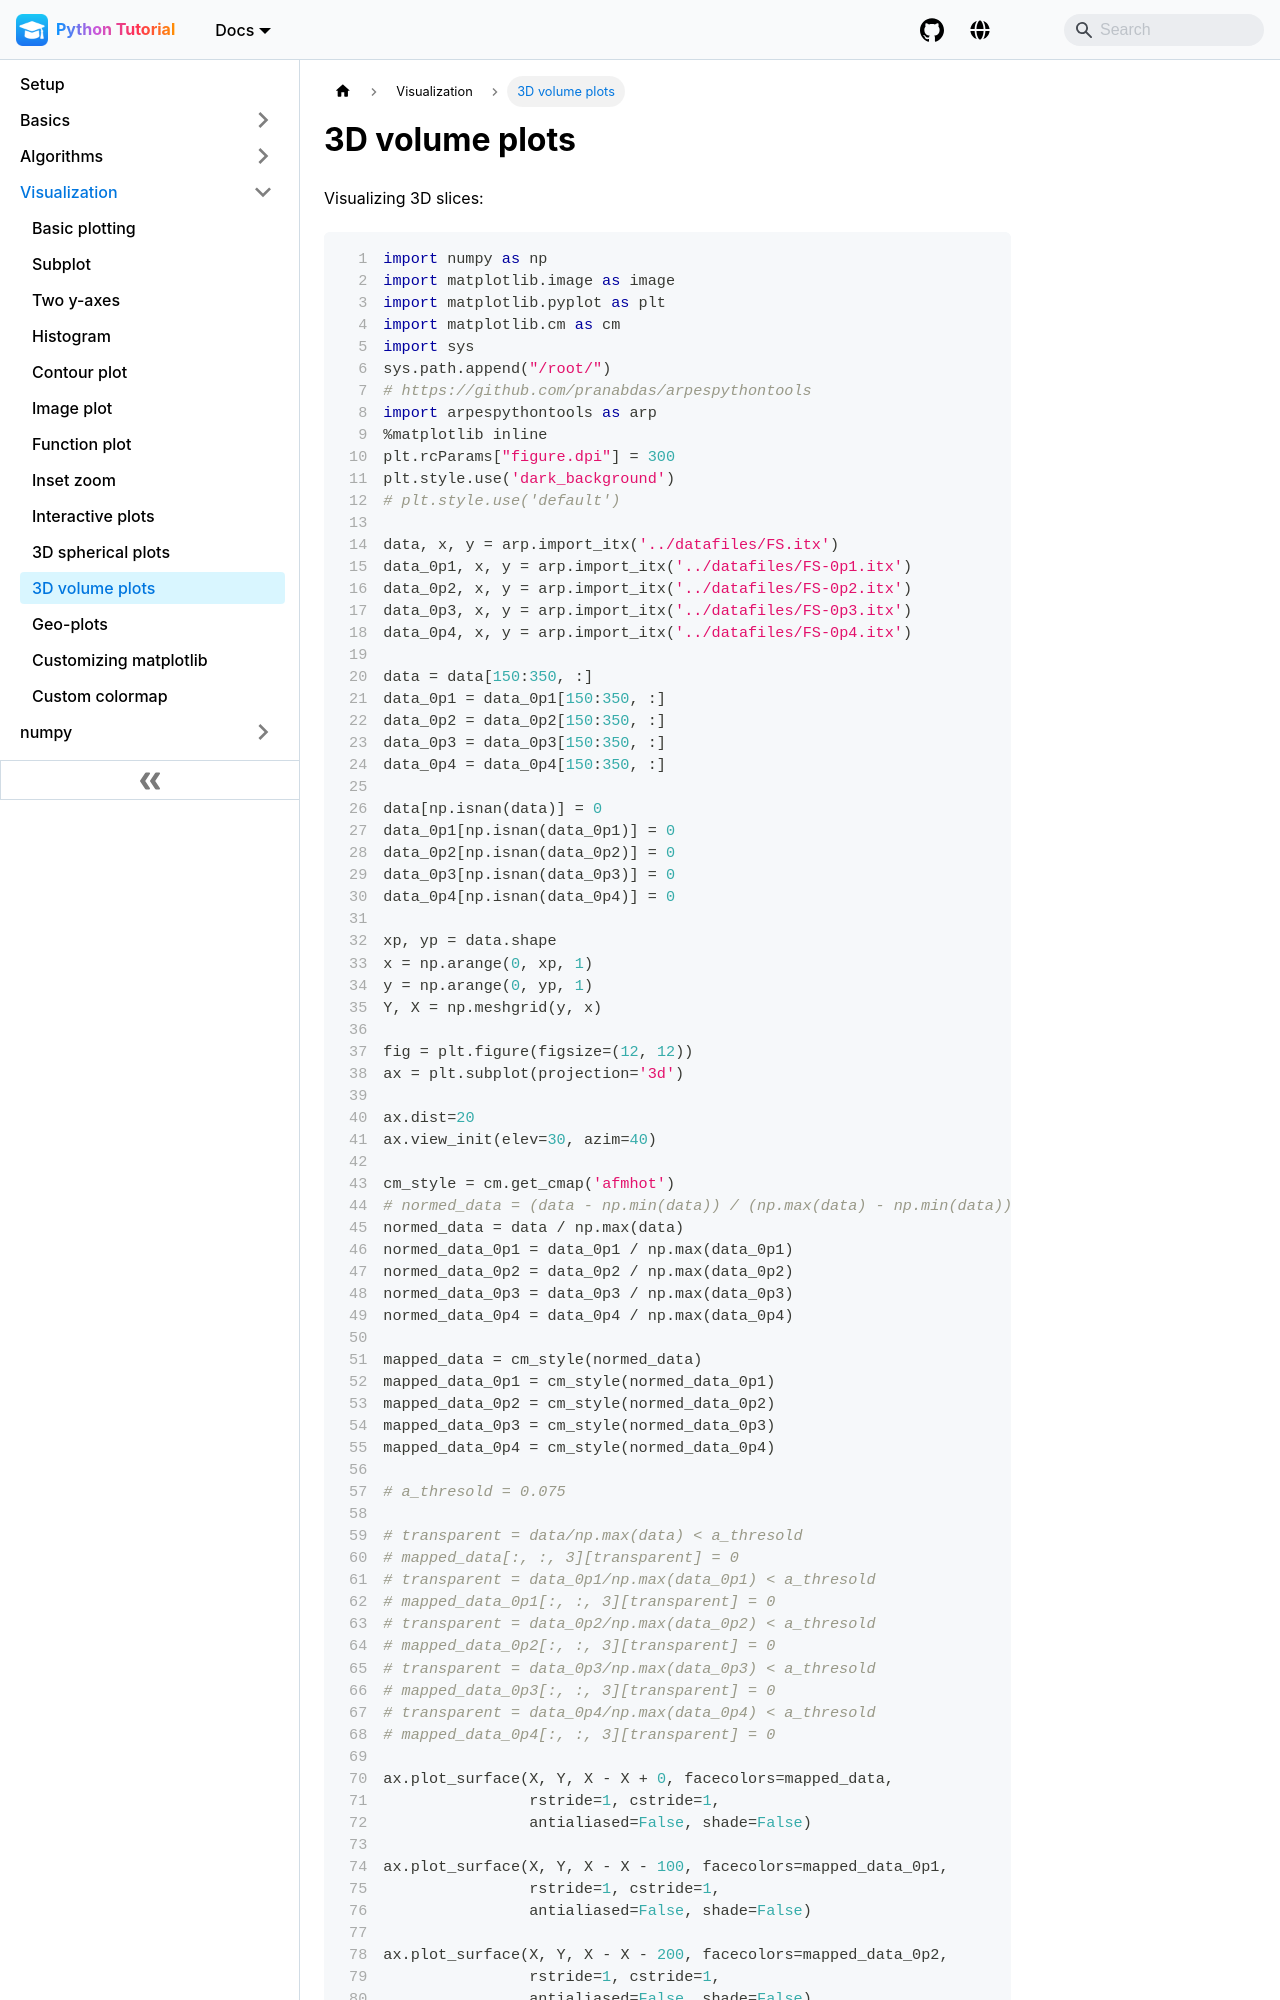

repository: pranabdas/python-tutorial · page: visualization/3d-vol/index.html · generator: docusaurus

---
title: 3D volume plots
---
Visualizing 3D slices:
```python showLineNumbers
import numpy as np
import matplotlib.image as image
import matplotlib.pyplot as plt
import matplotlib.cm as cm
import sys
sys.path.append("/root/")
# https://github.com/pranabdas/arpespythontools
import arpespythontools as arp
%matplotlib inline
plt.rcParams["figure.dpi"] = 300
plt.style.use('dark_background')
# plt.style.use('default')

data, x, y = arp.import_itx('../datafiles/FS.itx')
data_0p1, x, y = arp.import_itx('../datafiles/FS-0p1.itx')
data_0p2, x, y = arp.import_itx('../datafiles/FS-0p2.itx')
data_0p3, x, y = arp.import_itx('../datafiles/FS-0p3.itx')
data_0p4, x, y = arp.import_itx('../datafiles/FS-0p4.itx')

data = data[150:350, :]
data_0p1 = data_0p1[150:350, :]
data_0p2 = data_0p2[150:350, :]
data_0p3 = data_0p3[150:350, :]
data_0p4 = data_0p4[150:350, :]

data[np.isnan(data)] = 0
data_0p1[np.isnan(data_0p1)] = 0
data_0p2[np.isnan(data_0p2)] = 0
data_0p3[np.isnan(data_0p3)] = 0
data_0p4[np.isnan(data_0p4)] = 0

xp, yp = data.shape
x = np.arange(0, xp, 1)
y = np.arange(0, yp, 1)
Y, X = np.meshgrid(y, x)

fig = plt.figure(figsize=(12, 12))
ax = plt.subplot(projection='3d')

ax.dist=20
ax.view_init(elev=30, azim=40)

cm_style = cm.get_cmap('afmhot')
# normed_data = (data - np.min(data)) / (np.max(data) - np.min(data))
normed_data = data / np.max(data)
normed_data_0p1 = data_0p1 / np.max(data_0p1)
normed_data_0p2 = data_0p2 / np.max(data_0p2)
normed_data_0p3 = data_0p3 / np.max(data_0p3)
normed_data_0p4 = data_0p4 / np.max(data_0p4)

mapped_data = cm_style(normed_data)
mapped_data_0p1 = cm_style(normed_data_0p1)
mapped_data_0p2 = cm_style(normed_data_0p2)
mapped_data_0p3 = cm_style(normed_data_0p3)
mapped_data_0p4 = cm_style(normed_data_0p4)

# a_thresold = 0.075
